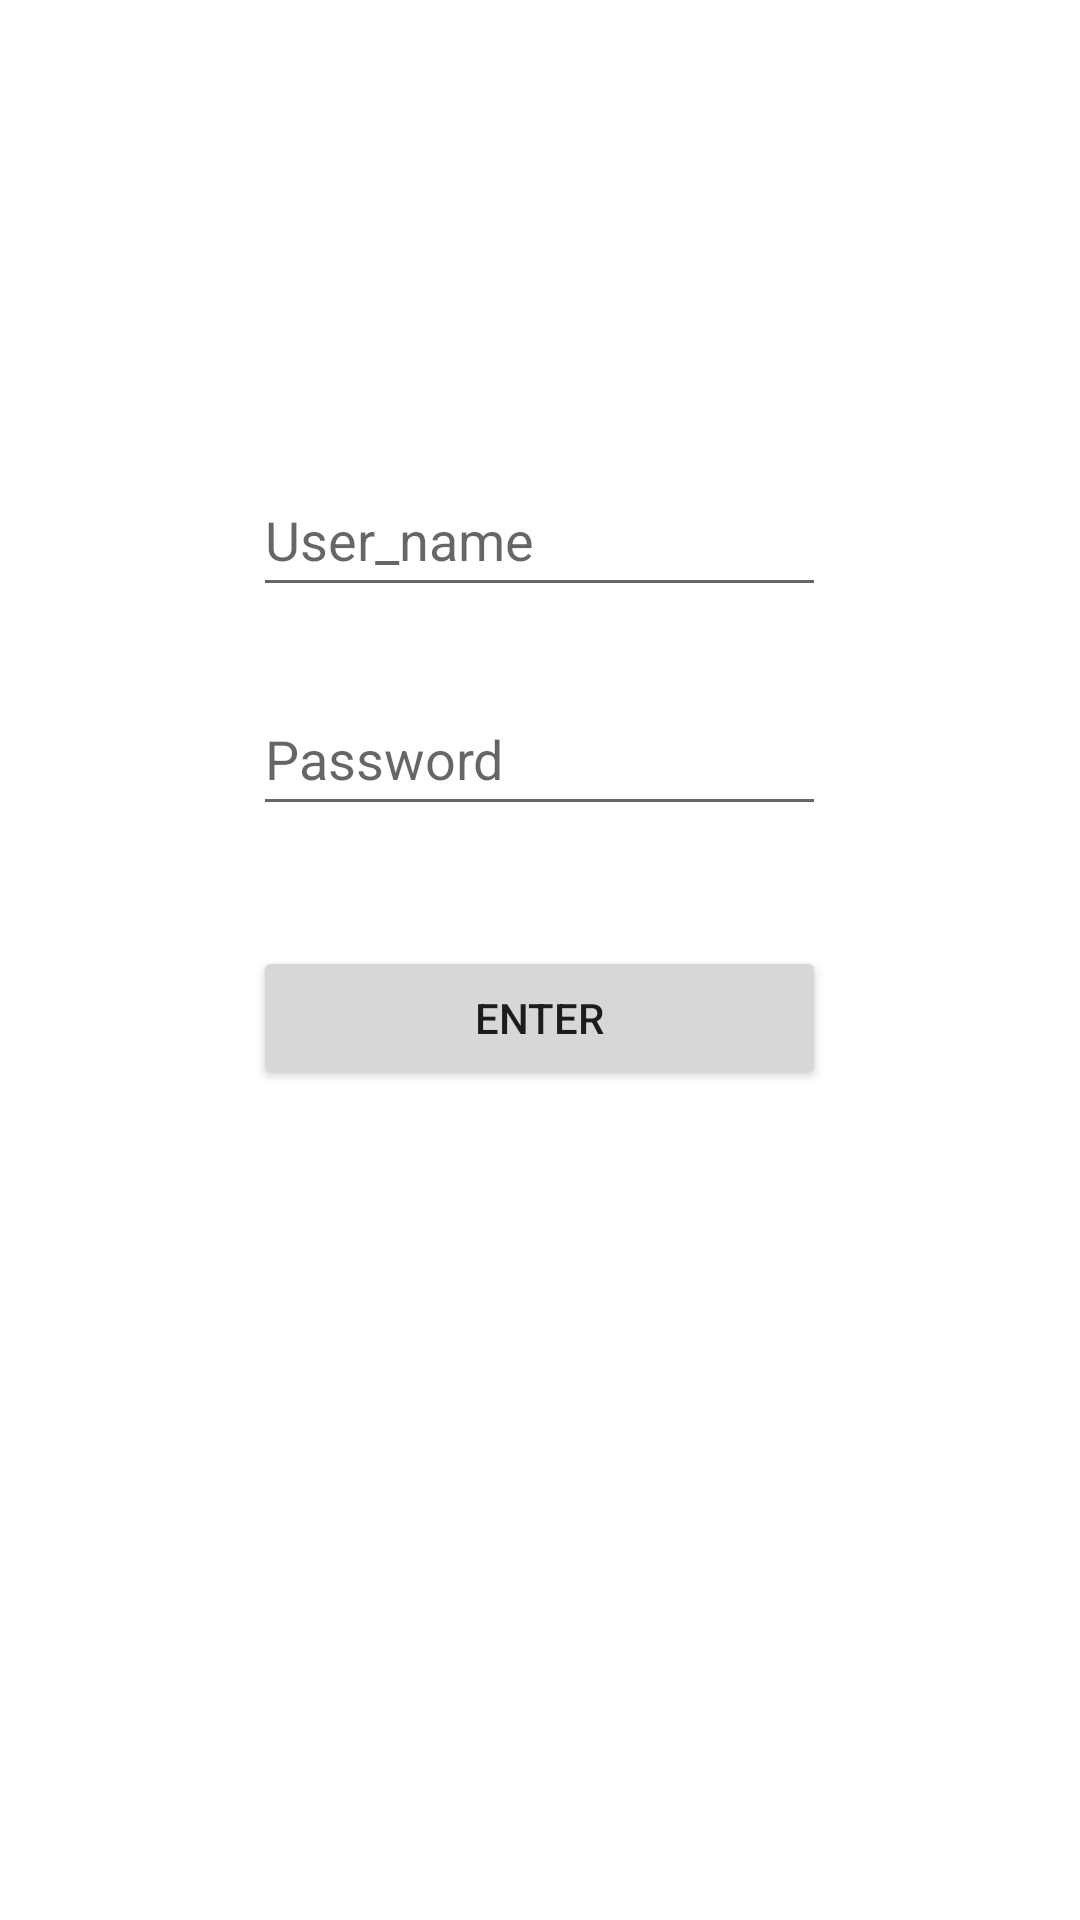

Write the Android layout XML for this screen, with the resource values it uses.
<!-- AndroidManifest.xml: application theme Theme.Assiduity -->
<!-- res/layout/activity_main.xml -->
<?xml version="1.0" encoding="utf-8"?>
<LinearLayout xmlns:android="http://schemas.android.com/apk/res/android"
    xmlns:app="http://schemas.android.com/apk/res-auto"
    xmlns:tools="http://schemas.android.com/tools"
    android:layout_width="match_parent"
    android:layout_height="match_parent"
    android:gravity="center_horizontal"
    android:orientation="vertical"
    android:translationY="100dp"
    tools:context=".MainActivity">

    <TextView
        android:layout_width="114dp"
        android:layout_height="wrap_content"
        android:textAppearance="@style/TextAppearance.AppCompat.Large"
        app:layout_constraintBottom_toBottomOf="parent"
        app:layout_constraintEnd_toEndOf="parent"
        app:layout_constraintHorizontal_bias="0.468"
        app:layout_constraintStart_toStartOf="parent"
        app:layout_constraintTop_toTopOf="parent"
        app:layout_constraintVertical_bias="0.052"
        tools:text="Sign_in" />

    <EditText
        android:id="@+id/user"
        android:layout_width="191dp"
        android:layout_height="48dp"
        android:hint="User_name"
        android:translationY="25dp"
        tools:layout_editor_absoluteX="149dp"
        tools:layout_editor_absoluteY="116dp" />

    <EditText
        android:id="@+id/password"
        android:layout_width="191dp"
        android:layout_height="48dp"
        android:hint="Password"
        android:translationY="50dp"
        tools:layout_editor_absoluteX="149dp"
        tools:layout_editor_absoluteY="116dp" />

    <Button
        android:id="@+id/sign"
        android:layout_width="191dp"
        android:layout_height="48dp"
        android:text="ENTER"
        android:translationY="90dp" />

    <ProgressBar
        android:id="@+id/progressBar"
        style="?android:attr/progressBarStyle"
        android:layout_width="match_parent"
        android:layout_height="wrap_content"
        android:translationY="120dp"
        android:visibility="invisible"
        />


</LinearLayout>
<!-- resources referenced by this layout -->
<resources>
  <style name="Theme.Assiduity" parent="Theme.MaterialComponents.DayNight.DarkActionBar">
          
          <item name="colorPrimary">@color/purple_500</item>
          <item name="colorPrimaryVariant">@color/purple_700</item>
          <item name="colorOnPrimary">@color/white</item>
          
          <item name="colorSecondary">@color/teal_200</item>
          <item name="colorSecondaryVariant">@color/teal_700</item>
          <item name="colorOnSecondary">@color/black</item>
          
          <item name="android:statusBarColor">?attr/colorPrimaryVariant</item>
          
      </style>
  <!-- not gathered from this repository: default colours our renderer supplied (Android Studio template values) -->
  <color name="purple_500">#FF6200EE</color>
  <color name="purple_700">#FF3700B3</color>
  <color name="teal_200">#FF03DAC5</color>
  <color name="teal_700">#FF018786</color>
  <color name="black">#FF000000</color>
  <color name="white">#FFFFFFFF</color>
</resources>
